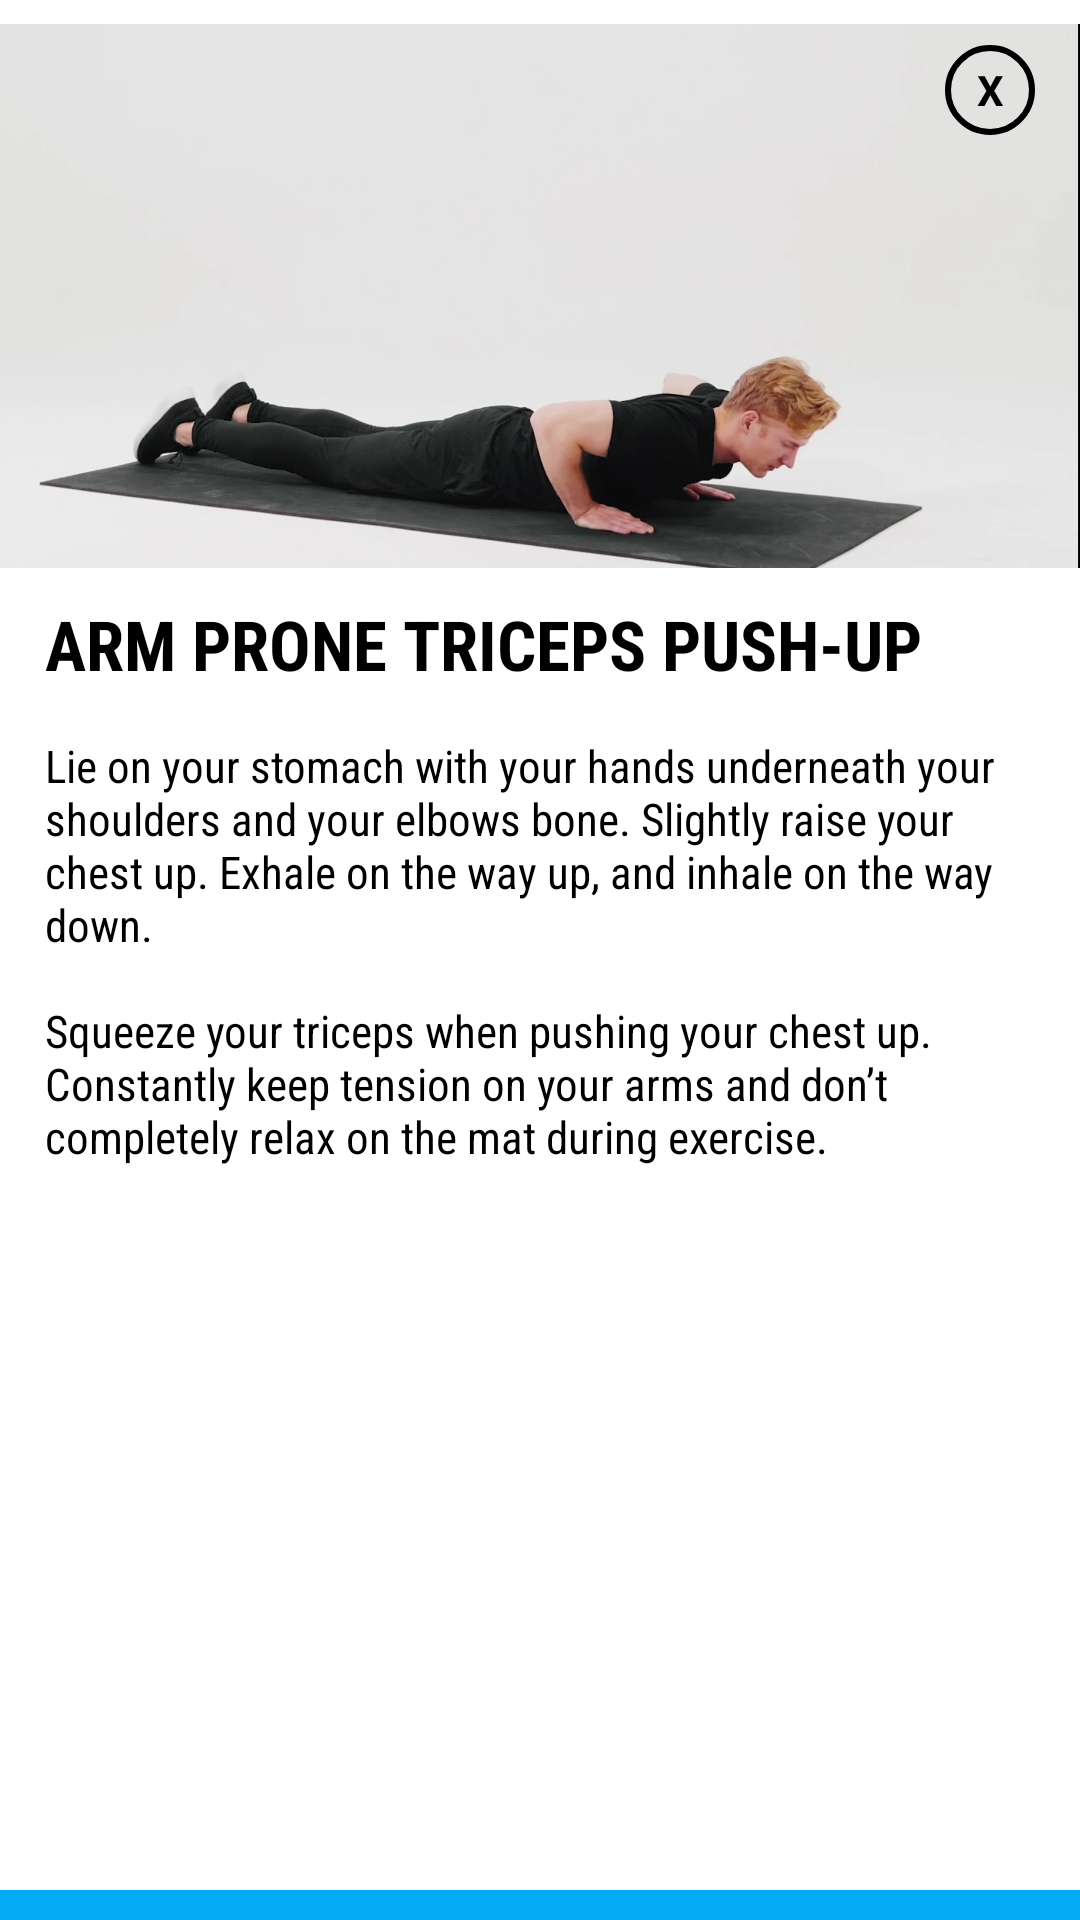

Layout XML and referenced resources for this Android screen:
<!-- AndroidManifest.xml: application theme Theme.SelFit -->
<!-- res/layout/activity_arm_prone_pushup.xml -->
<?xml version="1.0" encoding="utf-8"?>
<androidx.constraintlayout.widget.ConstraintLayout xmlns:android="http://schemas.android.com/apk/res/android"
    xmlns:app="http://schemas.android.com/apk/res-auto"
    xmlns:tools="http://schemas.android.com/tools"
    android:layout_width="300dp"
    android:layout_height="530dp"
    android:layout_gravity="center"
    android:background="@drawable/white"
    android:orientation="vertical"
    tools:context=".arm_workout">

    <TextView
        android:id="@+id/txtclose"
        android:layout_width="30dp"
        android:layout_height="30dp"
        android:background="@drawable/circle_bg"
        android:gravity="center"
        android:elevation="10dp"
        android:layout_marginRight="15dp"
        android:layout_marginLeft="15dp"
        android:layout_marginTop="15dp"
        android:text="X"
        android:textColor="@color/black"
        android:textStyle="bold"
        app:layout_constraintEnd_toEndOf="parent"
        app:layout_constraintTop_toTopOf="parent" />

    <ImageView
        android:id="@+id/imageView3"
        android:layout_width="match_parent"
        android:layout_height="wrap_content"
        android:layout_marginTop="8dp"
        android:adjustViewBounds="true"
        android:scaleType="fitCenter"
        android:src="@drawable/arm_prone_tricep"
        app:layout_constraintEnd_toEndOf="parent"
        app:layout_constraintHorizontal_bias="0.0"
        app:layout_constraintStart_toStartOf="parent"
        app:layout_constraintTop_toTopOf="parent" />

    <TextView
        android:id="@+id/textView5"
        android:layout_width="match_parent"
        android:layout_height="wrap_content"
        android:layout_marginLeft="15dp"
        android:layout_marginTop="10dp"
        android:fontFamily="sans-serif-condensed"
        android:text="ARM PRONE TRICEPS PUSH-UP"
        android:textColor="@color/black"
        android:textSize="23sp"
        android:textStyle="bold"
        app:layout_constraintTop_toBottomOf="@+id/imageView3"
        tools:layout_editor_absoluteX="15dp" />

    <TextView
        android:id="@+id/procedure_sit_up"
        android:layout_width="match_parent"
        android:layout_height="wrap_content"
        android:layout_margin="15dp"
        android:text="@string/prone_triceps"
        android:fontFamily="sans-serif-condensed"
        android:layout_marginTop="10dp"
        android:textColor="@color/black"
        android:textSize="15sp"
        app:layout_constraintTop_toBottomOf="@+id/textView5"
        tools:layout_editor_absoluteX="15dp" />



    <ImageButton
        android:id="@+id/btnFollow"
        android:layout_width="match_parent"
        android:layout_height="wrap_content"
        android:paddingTop="5dp"
        android:paddingBottom="5dp"
        android:src="@drawable/play_button"
        android:fontFamily="sans-serif-condensed"
        android:textStyle="bold"
        android:background="@color/blue"
        app:layout_constraintBottom_toBottomOf="parent"
        app:layout_constraintEnd_toEndOf="parent" />

</androidx.constraintlayout.widget.ConstraintLayout>
<!-- resources referenced by this layout -->
<resources>
  <color name="black">#FF000000</color>
  <color name="blue">#04AAF4</color>
  <!-- drawable arm_prone_tricep: jpg bitmap (drawable, 121401 bytes) -->
  <!-- drawable circle_bg (drawable) -->
  <?xml version="1.0" encoding="utf-8"?>
  <shape android:shape="oval" xmlns:android="http://schemas.android.com/apk/res/android">
  
      <stroke android:width="2dp" android:color="@color/black"/>
  
  </shape>
  <!-- drawable white (drawable) -->
  <?xml version="1.0" encoding="utf-8"?>
  <shape xmlns:android="http://schemas.android.com/apk/res/android">
      android:shape="rectangle">
      <solid android:color="#FFFFFF"/>
      <corners android:radius="10dp"/>
  </shape>
  <string name="prone_triceps">Lie on your stomach with your hands underneath your shoulders and your elbows bone. Slightly raise your chest up. Exhale on the way up, and inhale on the way down. \n\nSqueeze your triceps when pushing your chest up. Constantly keep tension on your arms and don’t completely relax on the mat during exercise.</string>
  <style name="Theme.SelFit" parent="Theme.MaterialComponents.DayNight.DarkActionBar">
          
          <item name="colorPrimary">@color/blue</item>
          <item name="colorPrimaryVariant">@color/black</item>
          <item name="colorOnSecondary">@color/white</item>
          
          <item name="colorSecondary">@color/blue</item>
          <item name="colorSecondaryVariant">#03A9F4</item>
          <item name="colorOnPrimary">@color/black</item>
          
          <item name="android:statusBarColor" tools:targetApi="l">?attr/colorPrimaryVariant</item>
          
      </style>
  <color name="white">#FFFFFFFF</color>
</resources>
